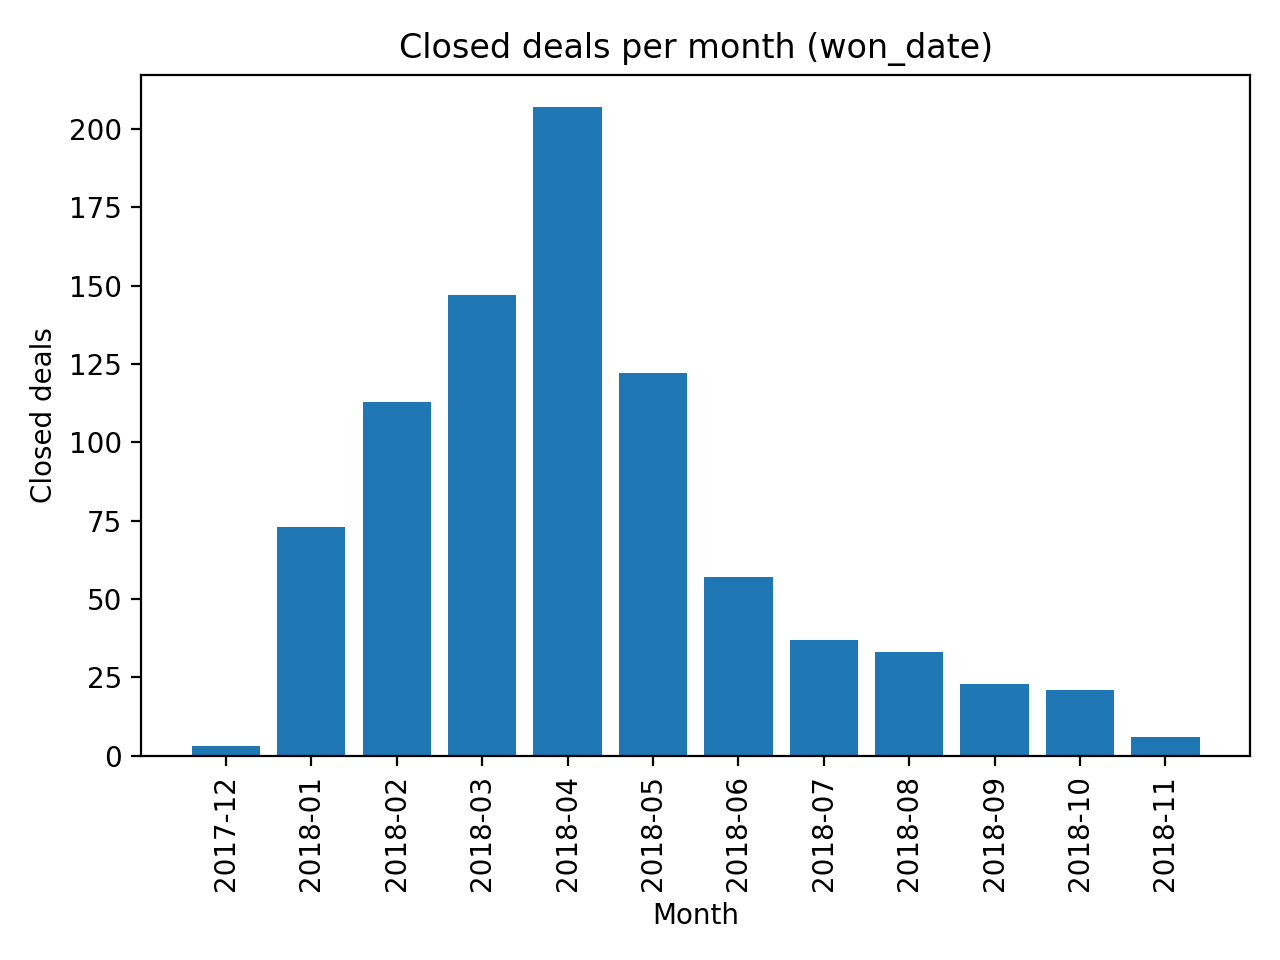

Data behind this chart, as committed beside it:
month, closed_deals
2017-12, 3
2018-01, 73
2018-02, 113
2018-03, 147
2018-04, 207
2018-05, 122
2018-06, 57
2018-07, 37
2018-08, 33
2018-09, 23
2018-10, 21
2018-11, 6
